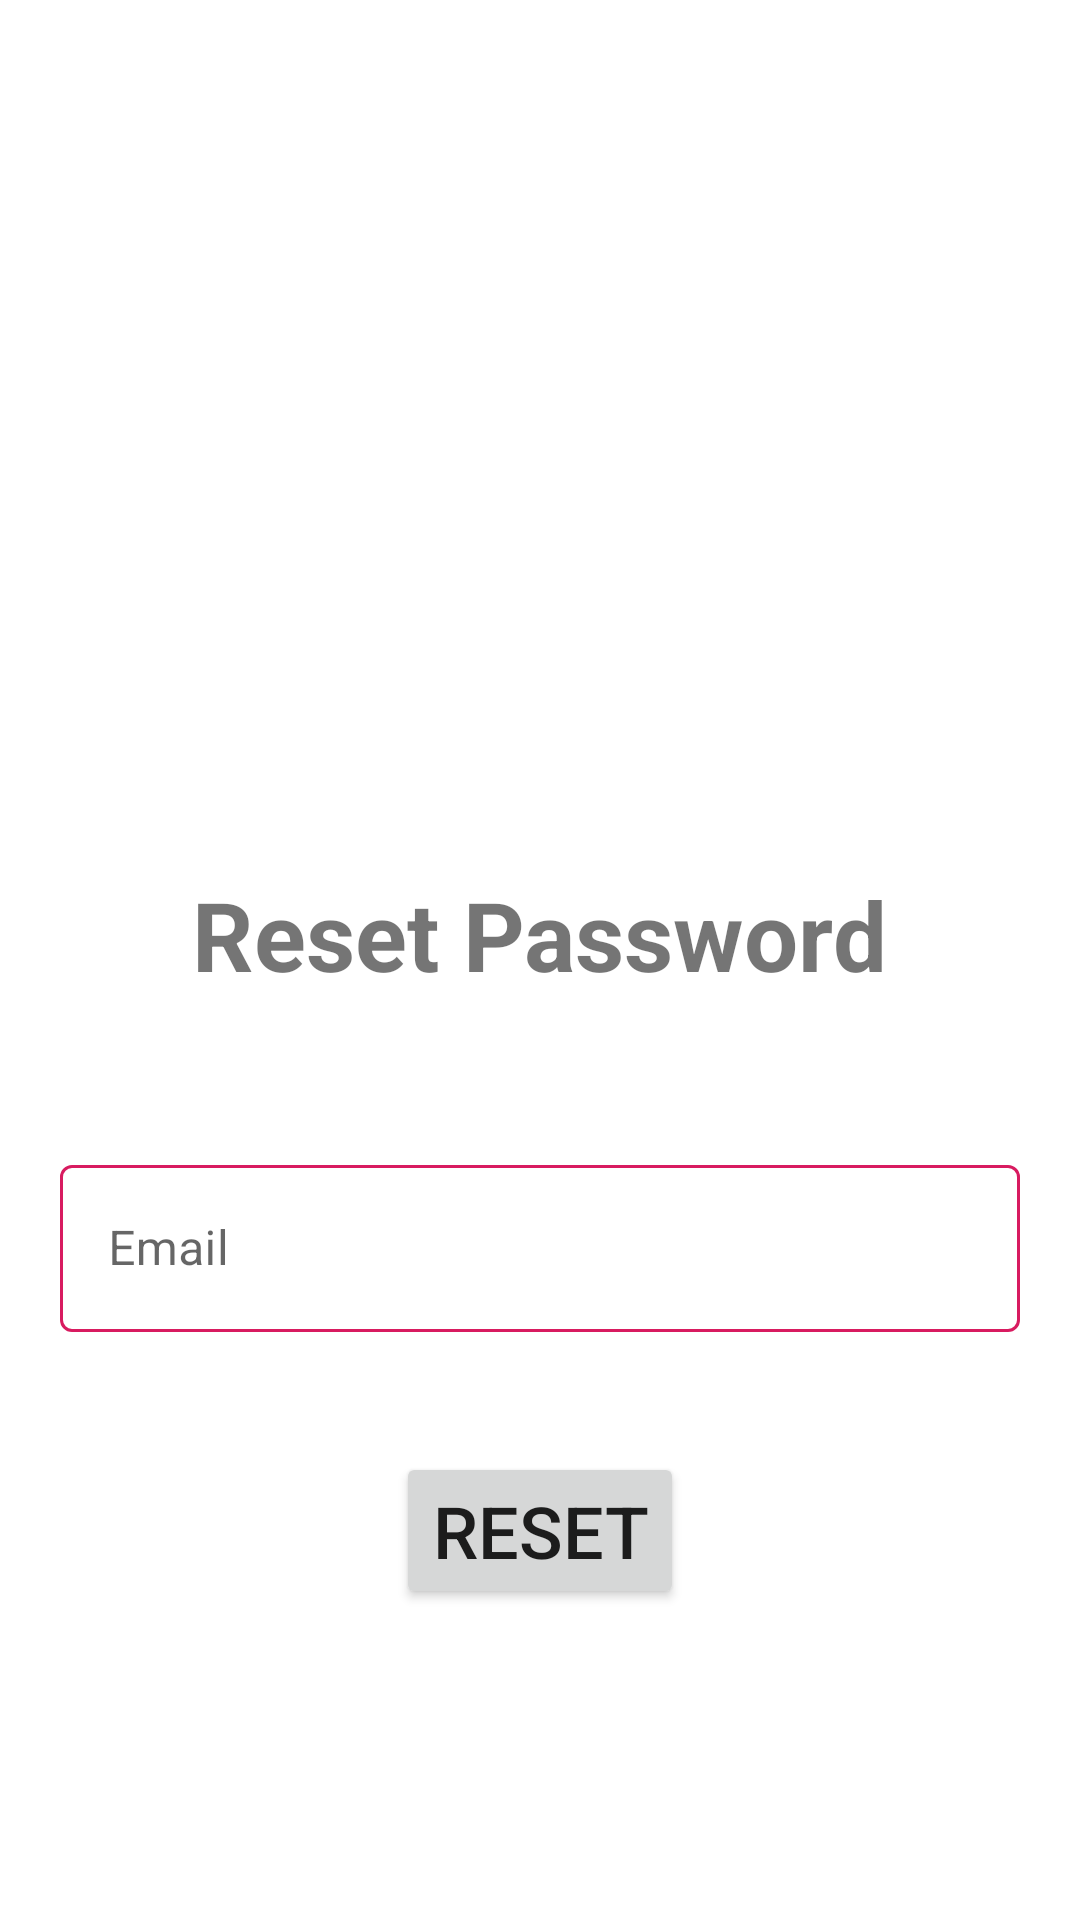

Layout XML and referenced resources for this Android screen:
<!-- AndroidManifest.xml: application theme Theme.MyApp -->
<!-- res/layout/activity_coordinator_forgot_password.xml -->
<?xml version="1.0" encoding="utf-8"?>
<androidx.constraintlayout.widget.ConstraintLayout xmlns:android="http://schemas.android.com/apk/res/android"
    xmlns:app="http://schemas.android.com/apk/res-auto"
    xmlns:tools="http://schemas.android.com/tools"
    android:layout_width="match_parent"
    android:layout_height="match_parent"
    tools:context=".coordinator.CoordinatorForgotPassword">

    <LinearLayout
        android:layout_width="match_parent"
        android:layout_height="match_parent"
        android:layout_margin="20dp"
        android:layout_gravity="center"
        android:orientation="vertical">

        <ImageView
            android:id="@+id/backtouseractivity"
            android:layout_width="70dp"
            android:layout_height="40dp"
            app:srcCompat="@drawable/back" />

        <ImageView
            android:id="@+id/vbitlogo"
            android:layout_width="200dp"
            android:layout_height="200dp"
            android:layout_gravity="center"
            android:src="@drawable/vbitlogo">

        </ImageView>

        <TextView
            android:id="@+id/ResetPassword"
            android:layout_width="wrap_content"
            android:layout_height="wrap_content"
            android:layout_marginTop="30sp"
            android:text="Reset Password"
            android:textSize="32sp"
            android:textAlignment="center"
            android:layout_gravity="center"
            android:textStyle="bold">

        </TextView>

        <LinearLayout
            android:layout_width="match_parent"
            android:layout_height="wrap_content"
            android:layout_gravity="center"

            android:layout_marginTop="40dp"
            android:orientation="vertical">


            <com.google.android.material.textfield.TextInputLayout
                android:layout_width="match_parent"
                android:layout_height="wrap_content"
                app:boxStrokeColor="@color/black"
                android:layout_marginTop="10dp"
                android:layout_marginBottom="10dp"
                style="@style/Widget.MaterialComponents.TextInputLayout.OutlinedBox">

                <com.google.android.material.textfield.TextInputEditText
                    android:layout_width="match_parent"
                    android:id="@+id/CforgotEmail"
                    android:layout_height="wrap_content"

                    android:hint="Email">

                </com.google.android.material.textfield.TextInputEditText>

            </com.google.android.material.textfield.TextInputLayout>


            <Button
                android:id="@+id/Creset"
                android:layout_width="wrap_content"
                android:layout_height="wrap_content"
                android:layout_gravity="center"
                android:layout_marginTop="30dp"
                android:text="Reset"

                android:textAlignment="center"
                android:textSize="24dp">

            </Button>

        </LinearLayout>



    </LinearLayout>

</androidx.constraintlayout.widget.ConstraintLayout>
<!-- resources referenced by this layout -->
<resources>
  <color name="black">#FF000000</color>
  <style name="Theme.MyApp" parent="Theme.MaterialComponents.DayNight.DarkActionBar">
          
          <item name="colorPrimary">@color/purple_500</item>
          <item name="colorPrimaryVariant">@color/blue_700</item>
          <item name="colorOnPrimary">@color/white</item>
          
          <item name="colorSecondary">@color/teal_200</item>
          <item name="colorSecondaryVariant">@color/teal_700</item>
          <item name="colorOnSecondary">@color/black</item>
          
          <item name="android:statusBarColor" tools:targetApi="l">?attr/colorPrimaryVariant</item>
          
      </style>
  <color name="purple_500">#FF6200EE</color>
  <color name="blue_700">#00E5FF</color>
  <color name="white">#FFFFFFFF</color>
  <color name="teal_200">#FF03DAC5</color>
  <color name="teal_700">#FF018786</color>
</resources>
